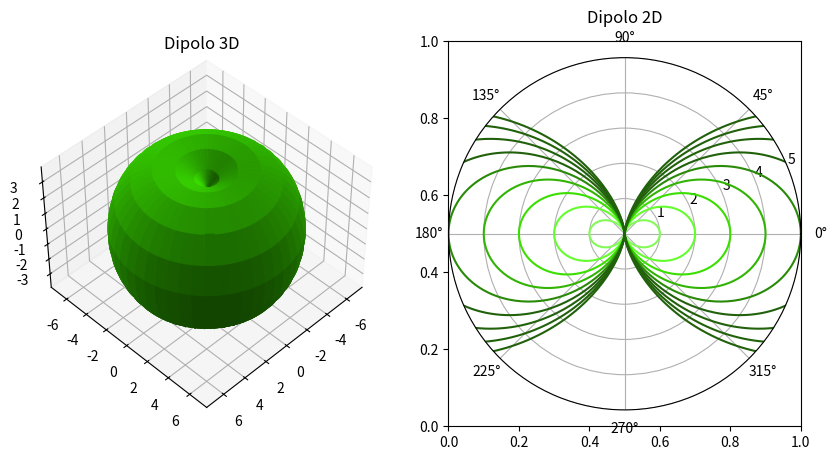

This chart was generated by the following Python code:
#GRAFICA DIPOLO ELECTRICO 3DB

import matplotlib.pyplot as plt
import numpy as np
from matplotlib import cm
from mpl_toolkits.mplot3d import Axes3D

fig = plt.figure(figsize=(10,5))

ax = fig.add_subplot(1,2,1,projection='3d')

u = np.linspace(0, 4 * np.pi, 700)
v = np.linspace(-np.pi, np.pi, 700)
u, v = np.meshgrid(u, v)

r = (np.abs(np.sin(u)+np.pi/2))**2
x = r*(np.sin(u) * np.cos(v))
y = r*(np.sin(u) * np.sin(v))
z = r*(np.cos(u))
plt.title('Dipolo 3D')
ax.plot_surface(x, y, z, color='#3ADF00')
ax.view_init(45,45)


plt.subplot(1,2,2)
theta = np.arange(0., 2., 0.005)*np.pi
r1= 1*(np.sin(theta+(np.pi/2)))**2
r2= 2*(np.sin(theta+(np.pi/2)))**2
r3= 3*(np.sin(theta+(np.pi/2)))**2
r4= 4*(np.sin(theta+(np.pi/2)))**2
r5= 5*(np.sin(theta+(np.pi/2)))**2
r6= 6*(np.sin(theta+(np.pi/2)))**2
r7= 7*(np.sin(theta+(np.pi/2)))**2
r8= 8*(np.sin(theta+(np.pi/2)))**2
r9= 9*(np.sin(theta+(np.pi/2)))**2


c1 = plt.subplot(122, polar=True)
c1.plot(theta, r1, color="#82FA58", linewidth=1.5)
c1.set_rmax(5.0)
c1.grid(True)

c2=plt.subplot(122, polar=True)
c2.plot(theta, r2, color="#64FE2E", linewidth=1.5)
c2.set_rmax(5.0)
c2.grid(True)

c3=plt.subplot(122, polar=True)
c3.plot(theta, r3, color="#3ADF00", linewidth=1.5)
c3.set_rmax(5.0)
c3.grid(True)

c4=plt.subplot(122, polar=True)
c4.plot(theta, r4, color="#31B404", linewidth=1.5)
c4.set_rmax(5.0)
c4.grid(True)

c5=plt.subplot(122, polar=True)
c5.plot(theta, r5, color="#298A08", linewidth=1.5)
c5.set_rmax(5.0)
c5.grid(True)

c6=plt.subplot(122, polar=True)
c6.plot(theta, r6, color="#21610B", linewidth=1.5)
c6.set_rmax(5.0)
c6.grid(True)

c7=plt.subplot(122, polar=True)
c7.plot(theta, r7, color="#21610B", linewidth=1.5)
c7.set_rmax(5.0)
c7.grid(True)

c8=plt.subplot(122, polar=True)
c8.plot(theta, r8, color="#21610B", linewidth=1.5)
c8.set_rmax(5.0)
c8.grid(True)

c9=plt.subplot(122, polar=True)
c9.plot(theta, r9, color="#21610B", linewidth=1.5)
c9.set_rmax(5.0)
c9.grid(True)

plt.title('Dipolo 2D')
plt.show()
